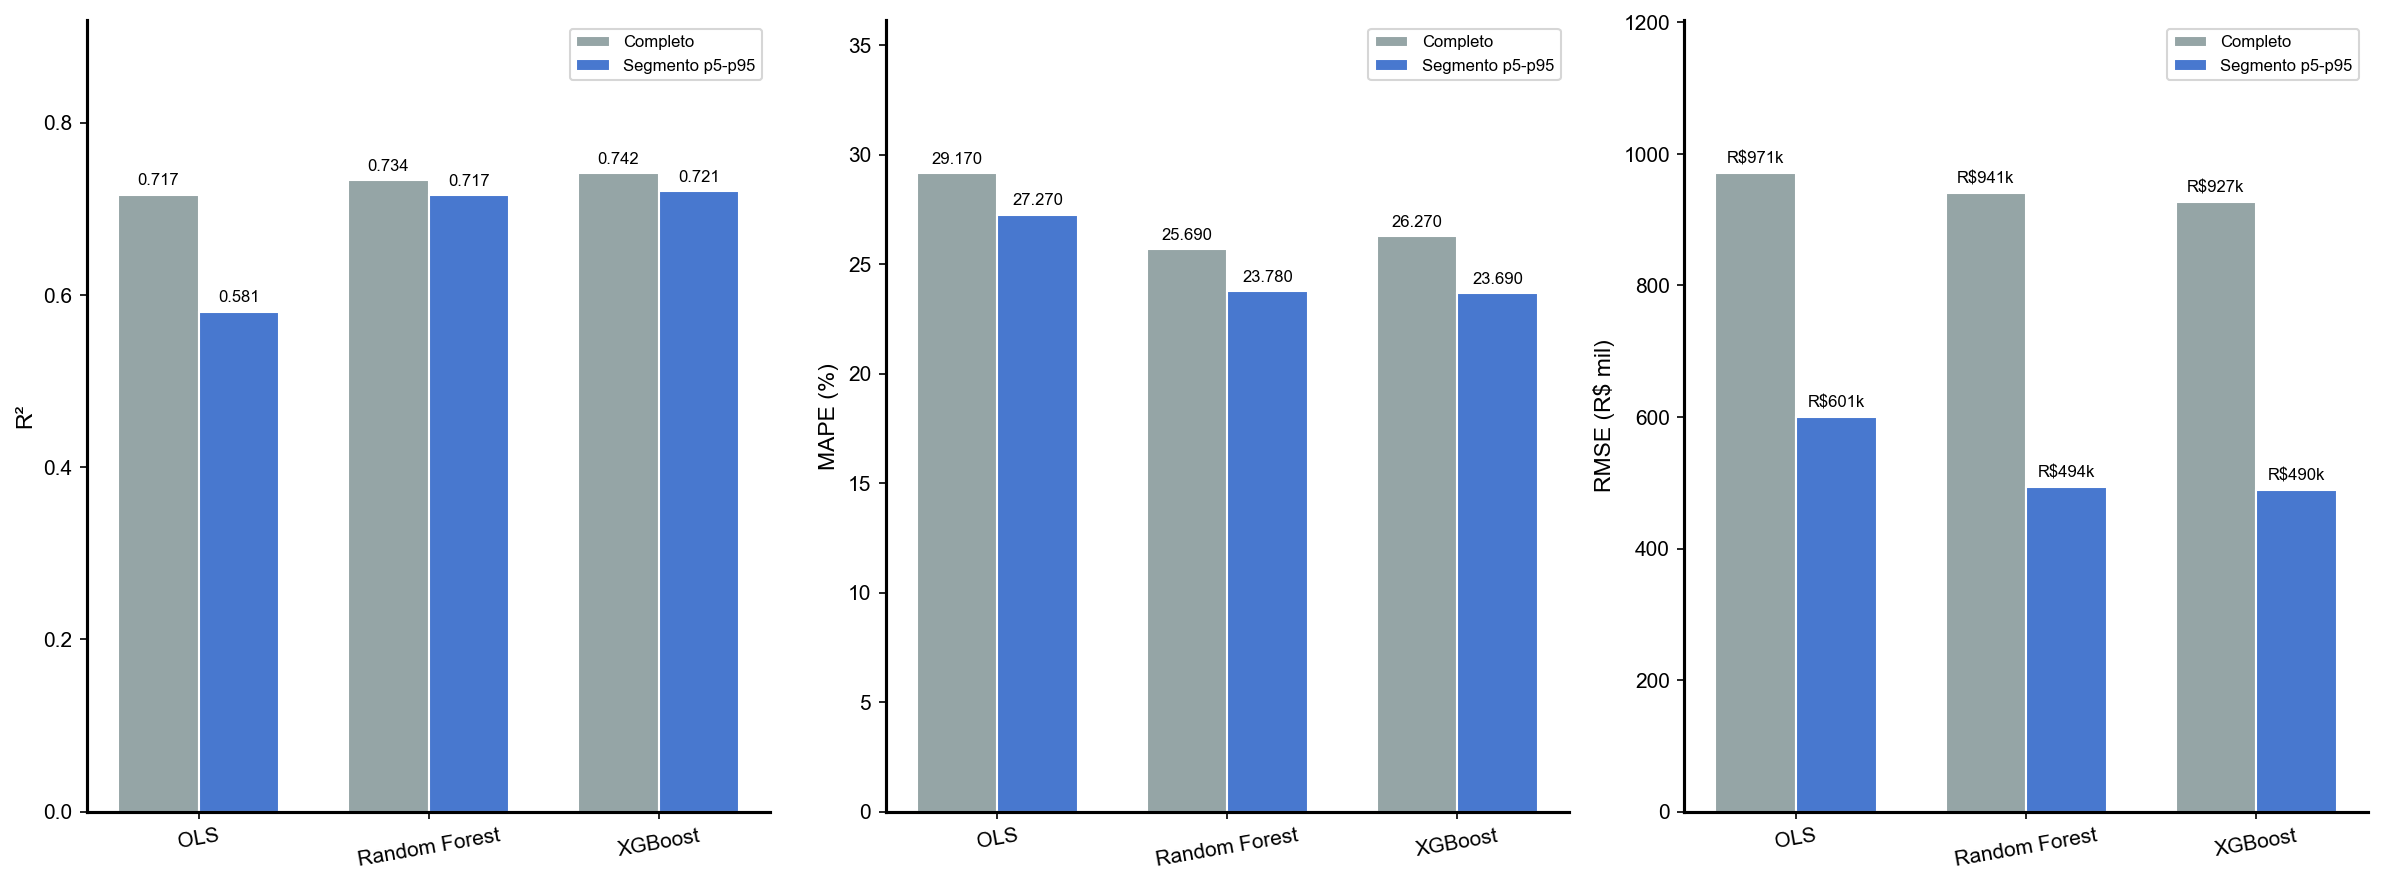

The table this chart was drawn from, first rows:
Modelo, Recorte, R2, RMSE, MAE, MAPE, R2_log
OLS, Completo, 0.7168, 971153, 504628, 29.17, 0.791
OLS, Segmento p5-p95, 0.5809, 600663, 372058, 27.27, 0.7118
Random Forest, Completo, 0.7339, 941302, 457138, 25.69, 0.8186
Random Forest, Segmento p5-p95, 0.7165, 494002, 321394, 23.78, 0.7663
XGBoost, Completo, 0.7419, 927113, 462804, 26.27, 0.8183
XGBoost, Segmento p5-p95, 0.7213, 489794, 318692, 23.69, 0.7716
